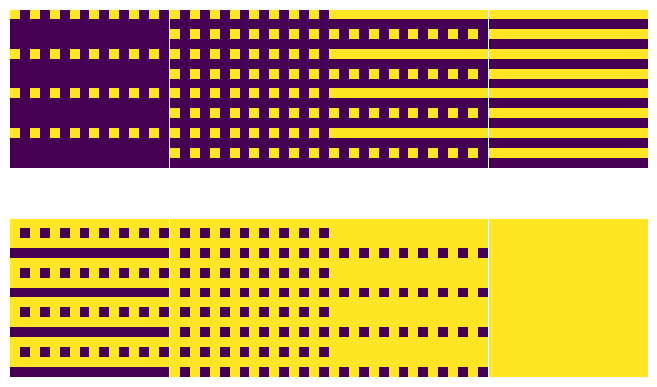

The matplotlib source for this figure: (Note: this script raises an exception after producing the figure.)
import numpy as np
from matplotlib.pyplot import *
from itertools import product

def _rsi_permutation(shape, seed=0):
    """
    Recursive Stratified Interleaving (RSI).
    Returns a permutation of all grid points for arbitrary dimension.

    Good for progressive, uniform prefixes.
    """
    rng = np.random.default_rng(seed)
    d = len(shape)

    def rec(ranges):
        # ranges: list of (lo, hi) half-open per dimension
        sizes = [hi - lo for (lo, hi) in ranges]
        if all(s == 1 for s in sizes):
            return [tuple(lo for (lo, hi) in ranges)]

        # split each dimension at midpoint
        mids = [(lo + hi) // 2 for (lo, hi) in ranges]
        subranges = []

        for bits in product([0, 1], repeat=d):
            sr = []
            valid = True
            for dim, b in enumerate(bits):
                lo, hi = ranges[dim]
                mid = mids[dim]
                if b == 0:
                    lo2, hi2 = lo, mid
                else:
                    lo2, hi2 = mid, hi
                if lo2 >= hi2:
                    valid = False
                    break
                sr.append((lo2, hi2))
            if valid:
                subranges.append(sr)

        # recurse
        sequences = [rec(sr) for sr in subranges]
        # rng.shuffle(sequences)

        # interleave round-robin
        out = []
        maxlen = max(len(seq) for seq in sequences)
        for k in range(maxlen):
            for seq in sequences:
                if k < len(seq):
                    out.append(seq[k])
        return out

    ranges = [(0, s) for s in shape]
    coords = rec(ranges)
    return np.array(coords, dtype=np.int64)

def _permute_rsi(ny, nx, seed=0):
    coords = _rsi_permutation((ny, nx), seed=seed)
    arrY = coords[:, 0]
    arrX = coords[:, 1]
    return arrY, arrX

# ---- Visualization (mirrors your loop) ----
for n in range(16, 512 + 16, 16):
    print("n", n)
    arrY, arrX = _permute_rsi(n, n, seed=42)
    print(arrY.shape)
    print(arrX.shape)

    figure(dpi=150)
    nrow = 2
    ncol = 4
    step = n * n // (nrow * ncol)
    for iFig in range(nrow * ncol):
        subplot(nrow, ncol, 1 + iFig)
        img = np.zeros((n, n), dtype=np.int64)
        s = slice(None, (iFig + 1) * step)
        img[arrY[s], arrX[s]] = 1
        imshow(img)
        axis("off")
        clim(0, 1)

    tight_layout(pad=0.1)
    savefig(f"example_dev/n_{n}.png", dpi=600)
    close()
